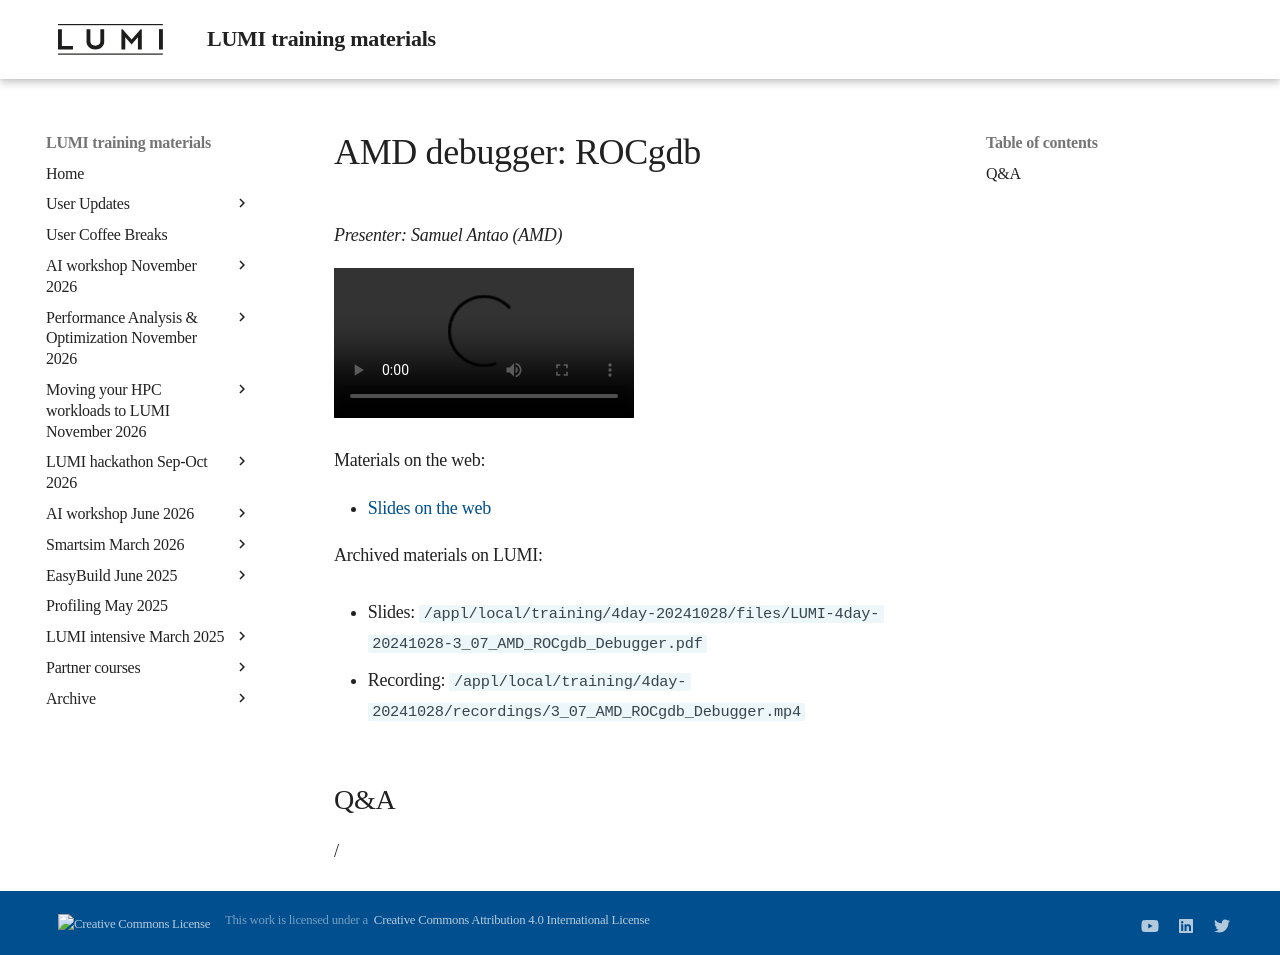

repository: Lumi-supercomputer/LUMI-training-materials · page: 4day-20241028/extra_3_07_AMD_ROCgdb_Debugger/index.html · generator: mkdocs

# AMD debugger: ROCgdb

<!-- Cannot do in full italics as the ã is misplaced which is likely an mkdocs bug. -->
*Presenter: Samuel Antao (AMD)*

<!--
Course materials will be provided during and after the course.
-->

<video src="https://462000265.lumidata.eu/4day-20241028/recordings/3_07_AMD_ROCgdb_Debugger.mp4" controls="controls">
</video>

<!--
Temporary location of materials (for the lifetime of the training project):

-   Slides: `/project/project_465001362/Slides/AMD/session-2-rocgdb-tutorial.pdf`
-->

Materials on the web:

-   [Slides on the web](https://462000265.lumidata.eu/4day-20241028/files/LUMI-4day-20241028-3_07_AMD_ROCgdb_Debugger.pdf)

Archived materials on LUMI:

-   Slides: `/appl/local/training/4day-20241028/files/LUMI-4day-20241028-3_07_AMD_ROCgdb_Debugger.pdf`

-   Recording: `/appl/local/training/4day-20241028/recordings/3_07_AMD_ROCgdb_Debugger.mp4`


## Q&A

/
 
